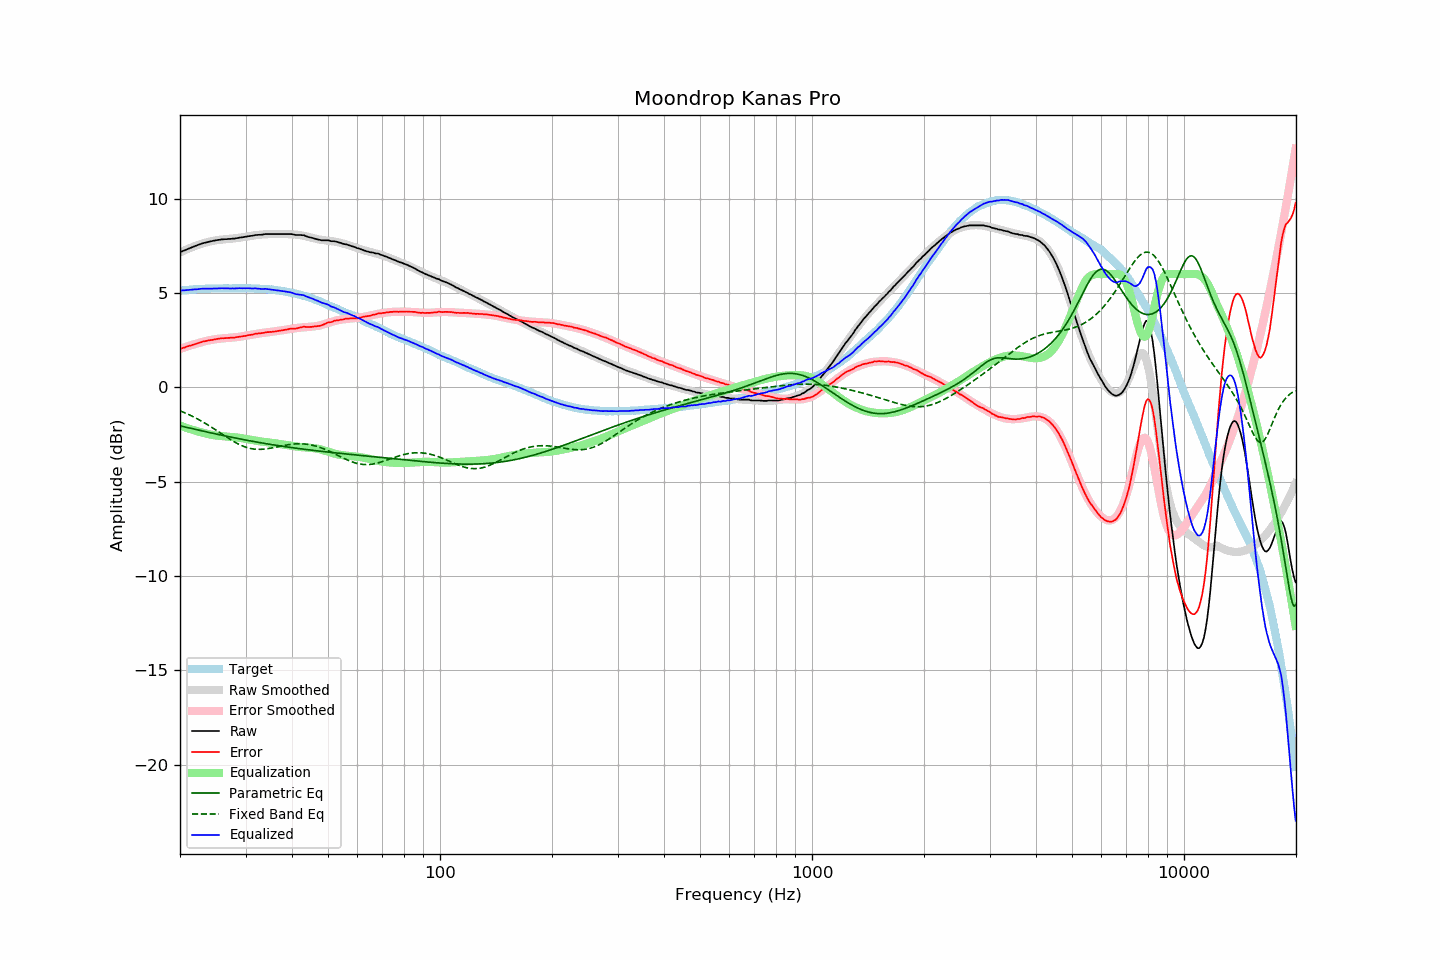

Source data for this figure (header and first rows):
frequency, raw, error, smoothed, error_smoothed, equalization, parametric_eq, fixed_band_eq, equalized_raw, equalized_smoothed, target
20.00, 7.16, 2.04, 7.15, 2.03, -2.03, -2.04, -1.25, 5.13, 5.12, 5.12
20.20, 7.19, 2.06, 7.19, 2.06, -2.06, -2.06, -1.28, 5.13, 5.13, 5.13
20.40, 7.23, 2.09, 7.23, 2.09, -2.09, -2.08, -1.32, 5.14, 5.14, 5.14
20.61, 7.26, 2.11, 7.26, 2.12, -2.12, -2.10, -1.35, 5.14, 5.15, 5.15
20.81, 7.30, 2.15, 7.30, 2.15, -2.15, -2.12, -1.39, 5.15, 5.15, 5.15
21.02, 7.33, 2.17, 7.34, 2.18, -2.18, -2.14, -1.43, 5.15, 5.16, 5.16
21.23, 7.37, 2.20, 7.37, 2.21, -2.21, -2.16, -1.47, 5.16, 5.17, 5.17
21.44, 7.40, 2.21, 7.41, 2.23, -2.23, -2.18, -1.51, 5.17, 5.18, 5.19
21.66, 7.44, 2.25, 7.44, 2.26, -2.26, -2.20, -1.55, 5.18, 5.18, 5.19
21.87, 7.47, 2.27, 7.47, 2.28, -2.28, -2.22, -1.59, 5.19, 5.19, 5.20
22.09, 7.50, 2.30, 7.50, 2.31, -2.31, -2.24, -1.64, 5.19, 5.19, 5.19
22.31, 7.53, 2.33, 7.53, 2.33, -2.33, -2.26, -1.68, 5.20, 5.20, 5.20
22.54, 7.57, 2.36, 7.56, 2.36, -2.36, -2.28, -1.73, 5.21, 5.21, 5.20
22.76, 7.60, 2.39, 7.59, 2.38, -2.38, -2.30, -1.77, 5.22, 5.21, 5.21
22.99, 7.63, 2.42, 7.62, 2.40, -2.40, -2.31, -1.82, 5.22, 5.21, 5.21
23.22, 7.65, 2.44, 7.64, 2.43, -2.43, -2.33, -1.87, 5.22, 5.22, 5.21
23.45, 7.67, 2.45, 7.67, 2.45, -2.45, -2.35, -1.92, 5.22, 5.22, 5.22
23.69, 7.69, 2.47, 7.69, 2.47, -2.47, -2.37, -1.98, 5.22, 5.22, 5.22
23.92, 7.71, 2.49, 7.71, 2.49, -2.49, -2.39, -2.03, 5.22, 5.23, 5.22
24.16, 7.73, 2.50, 7.73, 2.50, -2.50, -2.41, -2.08, 5.23, 5.23, 5.23
24.40, 7.75, 2.51, 7.75, 2.52, -2.52, -2.43, -2.14, 5.23, 5.23, 5.24
24.65, 7.77, 2.53, 7.77, 2.53, -2.53, -2.45, -2.19, 5.23, 5.23, 5.24
24.89, 7.78, 2.54, 7.78, 2.55, -2.55, -2.47, -2.25, 5.23, 5.23, 5.24
25.14, 7.80, 2.56, 7.80, 2.56, -2.56, -2.48, -2.30, 5.24, 5.24, 5.24
25.39, 7.81, 2.57, 7.81, 2.57, -2.57, -2.50, -2.36, 5.24, 5.24, 5.24
25.65, 7.82, 2.58, 7.82, 2.58, -2.58, -2.52, -2.42, 5.24, 5.24, 5.24
25.91, 7.84, 2.60, 7.83, 2.59, -2.59, -2.54, -2.47, 5.25, 5.24, 5.23
26.16, 7.84, 2.60, 7.84, 2.60, -2.60, -2.56, -2.53, 5.24, 5.24, 5.24
26.43, 7.85, 2.61, 7.84, 2.60, -2.60, -2.58, -2.58, 5.25, 5.24, 5.24
26.69, 7.85, 2.61, 7.85, 2.61, -2.61, -2.59, -2.64, 5.24, 5.24, 5.24
26.96, 7.86, 2.62, 7.86, 2.62, -2.62, -2.61, -2.69, 5.24, 5.24, 5.24
27.23, 7.86, 2.62, 7.87, 2.62, -2.62, -2.63, -2.75, 5.23, 5.24, 5.24
27.50, 7.87, 2.63, 7.87, 2.63, -2.63, -2.65, -2.80, 5.24, 5.24, 5.24
27.77, 7.88, 2.63, 7.88, 2.64, -2.64, -2.66, -2.85, 5.24, 5.24, 5.25
28.05, 7.88, 2.63, 7.89, 2.65, -2.65, -2.68, -2.90, 5.23, 5.25, 5.25
28.33, 7.90, 2.65, 7.90, 2.66, -2.66, -2.70, -2.95, 5.24, 5.25, 5.24
28.62, 7.91, 2.67, 7.91, 2.66, -2.66, -2.71, -2.99, 5.24, 5.25, 5.24
28.90, 7.93, 2.68, 7.92, 2.68, -2.68, -2.73, -3.03, 5.25, 5.25, 5.25
29.19, 7.94, 2.69, 7.94, 2.69, -2.69, -2.75, -3.07, 5.25, 5.25, 5.25
29.48, 7.95, 2.70, 7.95, 2.70, -2.70, -2.76, -3.11, 5.25, 5.25, 5.25
29.78, 7.97, 2.72, 7.97, 2.72, -2.72, -2.78, -3.14, 5.25, 5.25, 5.25
30.08, 7.98, 2.72, 7.98, 2.73, -2.73, -2.80, -3.17, 5.25, 5.25, 5.26
30.38, 8.00, 2.75, 7.99, 2.75, -2.75, -2.81, -3.20, 5.25, 5.25, 5.24
30.68, 8.01, 2.77, 8.01, 2.76, -2.76, -2.83, -3.22, 5.25, 5.24, 5.24
30.99, 8.02, 2.78, 8.02, 2.78, -2.78, -2.84, -3.24, 5.24, 5.24, 5.24
31.30, 8.03, 2.79, 8.03, 2.80, -2.80, -2.86, -3.26, 5.23, 5.24, 5.24
31.61, 8.05, 2.81, 8.05, 2.81, -2.81, -2.88, -3.27, 5.24, 5.24, 5.24
31.93, 8.07, 2.84, 8.06, 2.83, -2.83, -2.89, -3.28, 5.24, 5.23, 5.22
32.24, 8.07, 2.84, 8.07, 2.84, -2.84, -2.91, -3.29, 5.23, 5.23, 5.23
32.57, 8.08, 2.86, 8.08, 2.85, -2.85, -2.92, -3.29, 5.23, 5.23, 5.22
32.89, 8.08, 2.86, 8.09, 2.87, -2.87, -2.94, -3.29, 5.21, 5.22, 5.22
33.22, 8.09, 2.87, 8.09, 2.88, -2.88, -2.95, -3.28, 5.21, 5.22, 5.22
33.55, 8.10, 2.89, 8.10, 2.89, -2.89, -2.97, -3.28, 5.21, 5.21, 5.21
33.89, 8.12, 2.91, 8.11, 2.90, -2.90, -2.98, -3.27, 5.22, 5.21, 5.21
34.23, 8.12, 2.92, 8.11, 2.91, -2.91, -2.99, -3.26, 5.21, 5.20, 5.20
34.57, 8.12, 2.92, 8.12, 2.92, -2.92, -3.01, -3.24, 5.20, 5.19, 5.20
34.92, 8.12, 2.94, 8.12, 2.93, -2.93, -3.02, -3.23, 5.19, 5.19, 5.18
35.27, 8.12, 2.93, 8.12, 2.94, -2.94, -3.04, -3.21, 5.18, 5.18, 5.19
35.62, 8.12, 2.95, 8.12, 2.95, -2.95, -3.05, -3.20, 5.17, 5.17, 5.17
35.97, 8.12, 2.96, 8.12, 2.96, -2.96, -3.06, -3.18, 5.16, 5.16, 5.16
... 635 more rows
